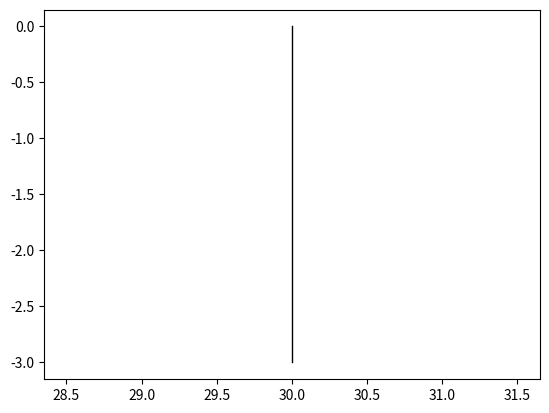

This figure's Python source: (Note: this script raises an exception after producing the figure.)
# -*- coding: utf-8 -*-
"""
Created on Thu May 23 20:04:36 2019

[redacted]
"""

import matplotlib.pyplot as plt
import numpy as np
import math

plt.clf()
class branch():
    def __init__(self, x, x2, y, y2):
        self.x = x
        self.y = y
        self.x2 = x2
        self.y2 = y2
        self.grow_count = 0
        self.grow_x = 0
        self.grow_y = 0
        self.width = 1
        self.child = []
    def updateWidth(self):
        width = 0
        for i in range(len(self.child)):
            width += self.child[i].updateWidth()
        if(width > 0):
            self.width = width
        if self.width == 1:
                self.plotLeaf()
        return self.width
    def plot(self):     
        plt.plot([self.x,self.x2],[self.y,self.y2], linewidth=np.sqrt(self.width), color='black')

    def plotLeaf(self):
        leafX = np.random.random(4)*4+self.x2
        leafY = np.random.random(4)*4+self.y2
        plt.scatter(leafX, leafY, color='red', s=10)


branches = [branch(30,30, -3,0)]

branches[0].plot()
plt.scatter(x, y)

maxdist = 10
mindist = 1

x = np.random.random(200)*60
y = np.random.random(200)*60

for h in range(40):

    for i in range(len(x)-1, 0, -1):
        closest_branch = 0
        dist = 1000
        for j in range(len(branches)):
            temp_dist = np.sqrt((x[i]-branches[j].x2)**2 + (y[i]-branches[j].y2)**2)
            if temp_dist < dist:
                dist = temp_dist
                closest_branch = j
            
        if dist < mindist:
            x = np.delete(x, i)
            y = np.delete(y, i)
        elif dist < maxdist:
            branches[closest_branch].grow_count += 1
            branches[closest_branch].grow_x += (x[i] - branches[closest_branch].x2)/dist
            branches[closest_branch].grow_y += (y[i] - branches[closest_branch].y2)/dist
            
    
    for i in range(len(branches)):
        if branches[i].grow_count > 0:
            newBranch = branch(branches[i].x2, branches[i].x2 + branches[i].grow_x/branches[i].grow_count, branches[i].y2, branches[i].y2 + branches[i].grow_y/branches[i].grow_count )
            branches.append(newBranch)
            branches[i].child.append(newBranch)
            branches[i].grow_count = 0
            branches[i].grow_x = 0    
            branches[i].grow_y = 0 
           
plt.clf()
#for i in range(len(branches)):  
branches[0].updateWidth()   
        
#plt.clf()
for i in range(len(branches)):    
    branches[i].plot()
    plt.axis('equal')

plt.scatter(x,y)






